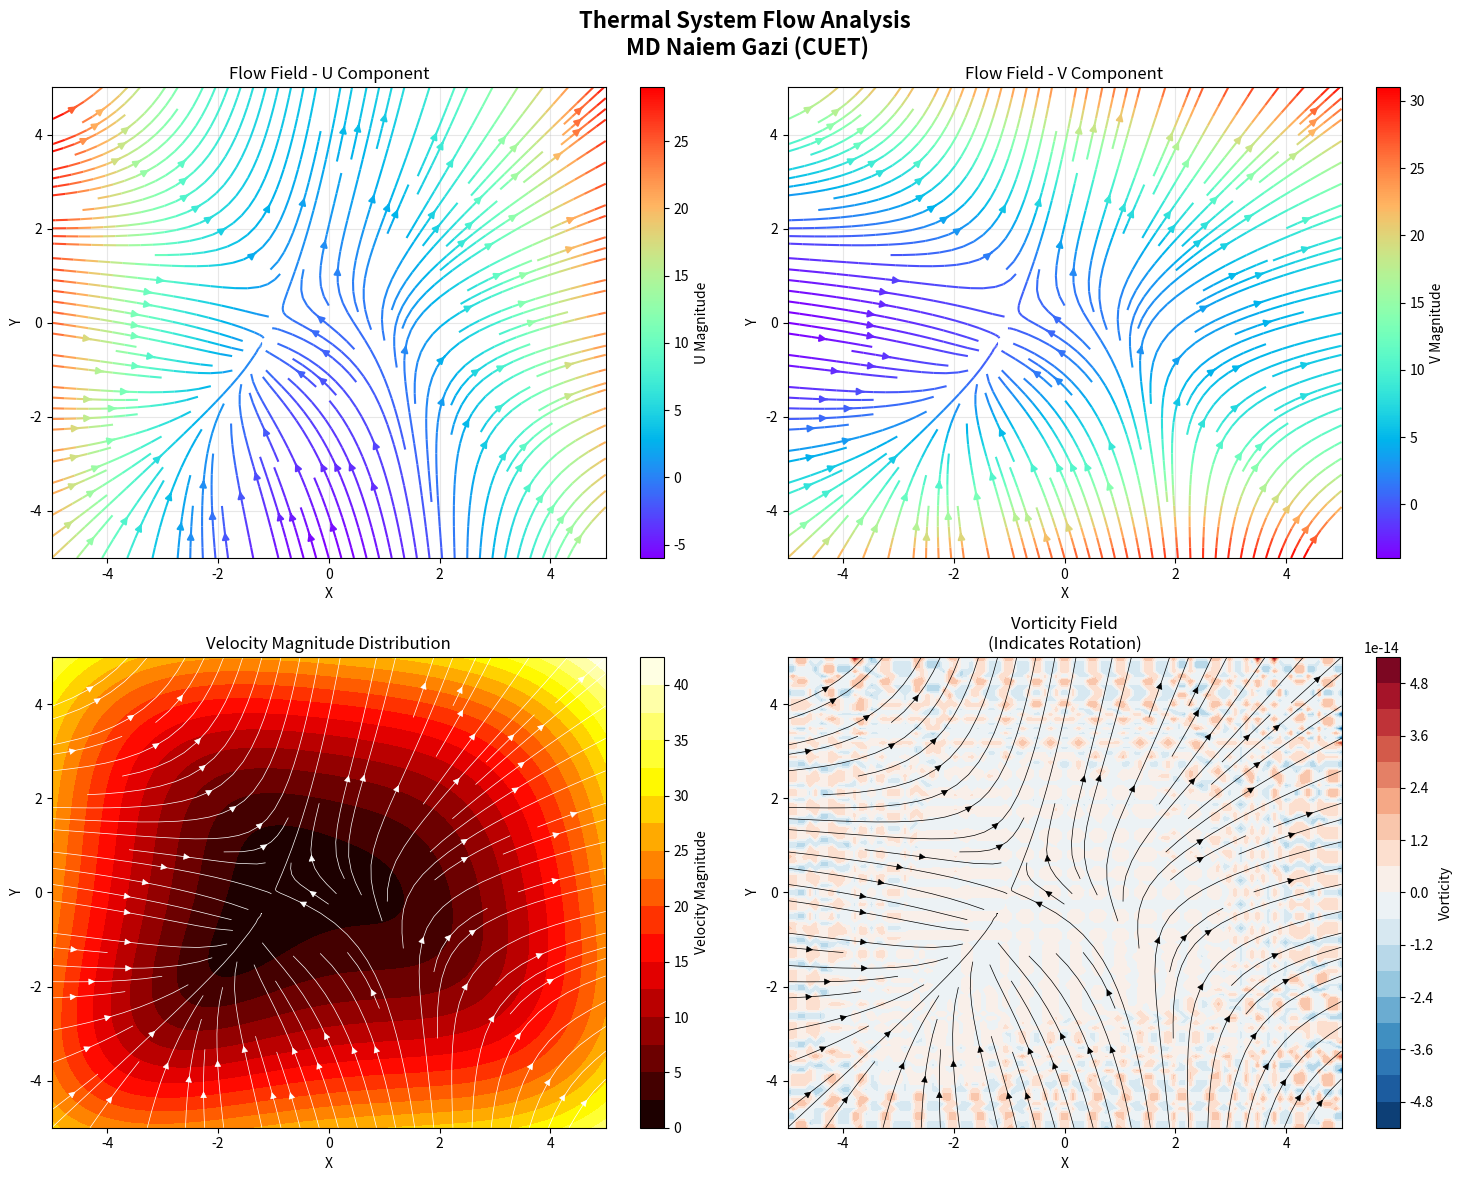

Reproduce this figure in Python.
"""
Thermal System Analysis Tool
Author: Naiem Gazi (Mechanical Engineering, CUET)
"""

import numpy as np
import matplotlib.pyplot as plt

def calculate_vorticity(U, V, dx, dy):
    """Calculate vorticity of the flow field"""
    dVdx = np.gradient(V, dx, axis=1)
    dUdy = np.gradient(U, dy, axis=0)
    return dVdx - dUdy

def plot_streamlines_with_analysis(n=5, points=100):
    """
    Main function to create streamline visualizations
    with engineering analysis
    """
    
    # Create grid
    x = np.linspace(-n, n, points)
    y = np.linspace(-n, n, points)
    X, Y = np.meshgrid(x, y)
    dx = x[1] - x[0]
    dy = y[1] - y[0]
    
    # Define velocity field
    U = X**2 + Y - 1
    V = X + Y**2 + 1
    
    # Calculate vorticity for engineering analysis
    vorticity = calculate_vorticity(U, V, dx, dy)
    
    # Create visualization
    fig, axes = plt.subplots(2, 2, figsize=(15, 12))
    fig.suptitle('Thermal System Flow Analysis\n MD Naiem Gazi (CUET)', 
                 fontsize=16, fontweight='bold')
    
    # Plot 1: U-component streamlines
    ax1 = axes[0, 0]
    stream1 = ax1.streamplot(X, Y, U, V, color=U, cmap='rainbow', density=1.5)
    plt.colorbar(stream1.lines, ax=ax1, label='U Magnitude')
    ax1.set_title('Flow Field - U Component')
    ax1.set_xlabel('X')
    ax1.set_ylabel('Y')
    ax1.grid(True, alpha=0.3)
    
    # Plot 2: V-component streamlines
    ax2 = axes[0, 1]
    stream2 = ax2.streamplot(X, Y, U, V, color=V, cmap='rainbow', density=1.5)
    plt.colorbar(stream2.lines, ax=ax2, label='V Magnitude')
    ax2.set_title('Flow Field - V Component')
    ax2.set_xlabel('X')
    ax2.set_ylabel('Y')
    ax2.grid(True, alpha=0.3)
    
    # Plot 3: Velocity magnitude
    ax3 = axes[1, 0]
    magnitude = np.sqrt(U**2 + V**2)
    contour = ax3.contourf(X, Y, magnitude, levels=20, cmap='hot')
    plt.colorbar(contour, ax=ax3, label='Velocity Magnitude')
    ax3.streamplot(X, Y, U, V, color='white', density=1, linewidth=0.5)
    ax3.set_title('Velocity Magnitude Distribution')
    ax3.set_xlabel('X')
    ax3.set_ylabel('Y')
    
    # Plot 4: Vorticity
    ax4 = axes[1, 1]
    vort_plot = ax4.contourf(X, Y, vorticity, levels=20, cmap='RdBu_r')
    plt.colorbar(vort_plot, ax=ax4, label='Vorticity')
    ax4.streamplot(X, Y, U, V, color='black', density=1, linewidth=0.5)
    ax4.set_title('Vorticity Field\n(Indicates Rotation)')
    ax4.set_xlabel('X')
    ax4.set_ylabel('Y')
    
    plt.tight_layout()
    plt.show()
    
    # Print analysis summary
    print("="*50)
    print("THERMAL SYSTEM ANALYSIS SUMMARY")
    print("="*50)
    print(f"Domain: {2*n} x {2*n} units")
    print(f"Grid Resolution: {points}x{points}")
    print(f"Max Velocity: {np.max(magnitude):.3f}")
    print(f"Min Velocity: {np.min(magnitude):.3f}")
    print(f"Max Vorticity: {np.max(vorticity):.3f}")
    print(f"Min Vorticity: {np.min(vorticity):.3f}")
    print("="*50)
    
    return X, Y, U, V

# Run the analysis
if __name__ == "__main__":
    X, Y, U, V = plot_streamlines_with_analysis()